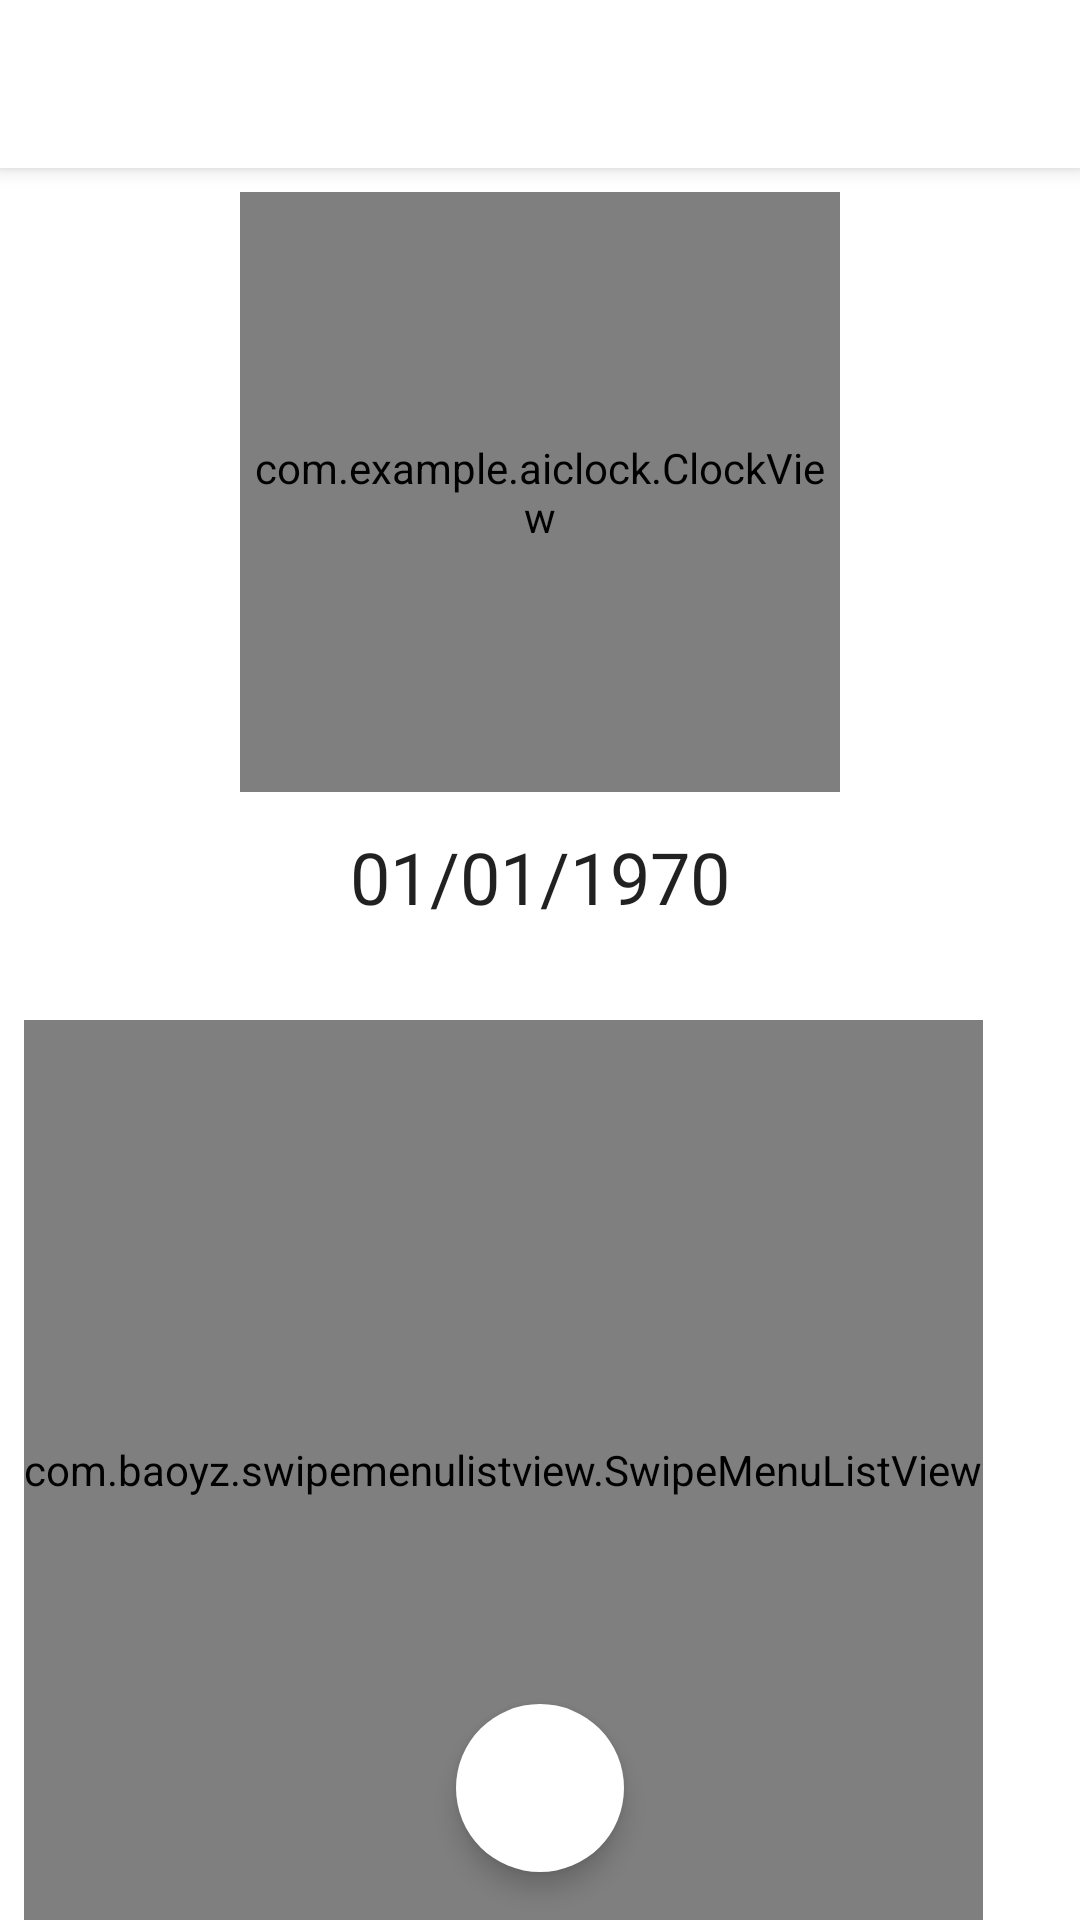

The Android layout XML behind this screen, and the referenced resources:
<!-- AndroidManifest.xml: activity theme AppTheme.NoActionBar.White -->
<!-- res/layout/activity_main.xml -->
<?xml version="1.0" encoding="utf-8"?>
<androidx.coordinatorlayout.widget.CoordinatorLayout xmlns:android="http://schemas.android.com/apk/res/android"
    xmlns:app="http://schemas.android.com/apk/res-auto"
    xmlns:tools="http://schemas.android.com/tools"
    android:layout_width="match_parent"
    android:layout_height="match_parent"
    tools:context=".MainActivity">

    <com.google.android.material.appbar.AppBarLayout
        android:layout_width="match_parent"
        android:layout_height="wrap_content"
        android:theme="@style/AppTheme.AppBarOverlay">

        <androidx.appcompat.widget.Toolbar
            android:id="@+id/toolbar"
            android:layout_width="match_parent"
            android:layout_height="?attr/actionBarSize"
            android:background="?attr/colorPrimary"
            app:titleTextColor="@color/colorBlack"
            app:popupTheme="@style/AppTheme.PopupOverlay" />

    </com.google.android.material.appbar.AppBarLayout>
    <com.baoyz.swipemenulistview.SwipeMenuListView
        android:id="@+id/alarmList"
        android:layout_width="wrap_content"
        android:layout_height="350dp"
        android:layout_marginStart="8dp"
        android:layout_marginLeft="8dp"
        android:foregroundGravity="bottom"
        app:layout_constraintBottom_toBottomOf="parent"
        app:layout_constraintEnd_toEndOf="parent"
        app:layout_constraintStart_toStartOf="parent"
        android:divider="@color/colorBlack">

    </com.baoyz.swipemenulistview.SwipeMenuListView>
    <include layout="@layout/content_main" />
    <com.baoyz.swipemenulistview.SwipeMenuListView
        android:id="@+id/alarm_list"
        android:layout_width="wrap_content"
        android:layout_height="300dp"
        android:layout_marginTop="8dp"
        android:layout_marginStart="8dp"
        android:layout_marginLeft="8dp"
        android:layout_gravity="bottom"

        app:layout_constraintBottom_toBottomOf="parent"
        app:layout_constraintEnd_toEndOf="parent"
        app:layout_constraintStart_toStartOf="parent"
        android:divider="@color/colorBlack">

    </com.baoyz.swipemenulistview.SwipeMenuListView>
    <com.google.android.material.floatingactionbutton.FloatingActionButton
        android:id="@+id/fab"
        android:layout_width="wrap_content"
        android:layout_height="wrap_content"
        android:layout_gravity="center|bottom"
        android:layout_margin="@dimen/fab_margin"
        android:background="@drawable/float_background"
        android:backgroundTint="@color/colorWhite"
        android:src="@drawable/ic_add_black_24dp"
        app:elevation="5dp"
        app:pressedTranslationZ="5dp"
        app:borderWidth="0dp"/>

</androidx.coordinatorlayout.widget.CoordinatorLayout>
<!-- res/layout/content_main.xml (included above) -->
<?xml version="1.0" encoding="utf-8"?>
<androidx.constraintlayout.widget.ConstraintLayout xmlns:android="http://schemas.android.com/apk/res/android"
    xmlns:app="http://schemas.android.com/apk/res-auto"
    xmlns:tools="http://schemas.android.com/tools"
    android:id="@+id/transitioncontainer"
    android:layout_width="match_parent"
    android:layout_height="match_parent"
    android:background="@color/colorWhite"
    app:layout_behavior="@string/appbar_scrolling_view_behavior"
    tools:context=".MainActivity"
    tools:showIn="@layout/activity_main">


    <com.example.aiclock.ClockView
        android:id="@+id/clockView"
        android:layout_width="200dp"
        android:layout_height="200dp"
        android:layout_centerInParent="true"
        android:layout_marginTop="8dp"
        app:layout_constraintBottom_toTopOf="@id/textclock2"
        app:layout_constraintEnd_toEndOf="parent"
        app:layout_constraintStart_toStartOf="parent"
        app:layout_constraintTop_toTopOf="parent" />



    <TextClock
        android:id="@+id/textclock"
        android:layout_width="wrap_content"
        android:layout_height="wrap_content"
        android:layout_marginTop="20dp"
        android:format12Hour="hh:mm:ss"
        android:format24Hour="hh:mm:ss"
        android:textAlignment="center"
        android:textSize="80dp"
        android:timeZone="Asia/Kuala_Lumpur"


        android:visibility="invisible"
        app:layout_constraintBottom_toTopOf="@id/textclock2"
        app:layout_constraintEnd_toEndOf="parent"
        app:layout_constraintStart_toStartOf="parent"
        app:layout_constraintTop_toTopOf="parent" />

    <TextClock
        android:id="@+id/textclock2"
        android:layout_width="wrap_content"
        android:layout_height="wrap_content"
        android:format12Hour="dd/MM/yyyy"
        android:format24Hour="EEE dd/MM/yyyy"
        android:textAlignment="center"
        android:textSize="24dp"
        android:timeZone="Asia/Kuala_Lumpur"
android:layout_marginTop="12dp"

        app:layout_constraintEnd_toEndOf="parent"
        app:layout_constraintStart_toStartOf="parent"
        app:layout_constraintTop_toBottomOf="@+id/clockView"
        app:layout_constraintBottom_toTopOf="@+id/alarm_list"
        tools:ignore="UnknownIdInLayout" />


</androidx.constraintlayout.widget.ConstraintLayout>
<!-- resources referenced by this layout -->
<resources>
  <color name="colorBlack">#000000</color>
  <color name="colorWhite">#ffffff</color>
  <dimen name="fab_margin">16dp</dimen>
  <!-- drawable float_background (drawable) -->
  <?xml version="1.0" encoding="utf-8"?>
      <shape
          xmlns:android="http://schemas.android.com/apk/res/android"
          android:shape="oval">
          <stroke
              android:width="2dp"
              android:color="@color/colorBlack"/>
      </shape>
  <style name="AppTheme.AppBarOverlay" parent="ThemeOverlay.AppCompat.Dark.ActionBar" />
  <style name="AppTheme.PopupOverlay" parent="ThemeOverlay.AppCompat.Light" />
  <style name="AppTheme.NoActionBar.White">
          <item name="windowActionBar">false</item>
          <item name="windowNoTitle">true</item>
          <item name="colorPrimary">@color/colorWhite</item>
      </style>
</resources>
